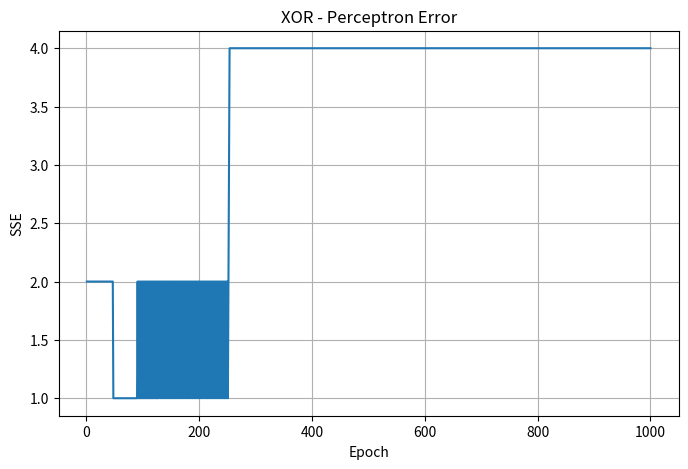

This figure's Python source:
import numpy as np
import matplotlib.pyplot as plt


def step_activation(value):
    return 1 if value >= 0 else 0


def train_xor(inputs, targets, learning_rate=0.05,
              max_epochs=1000):

    weights = np.array(
        [10, 0.2, -0.75],
        dtype=float
    )

    errors = []

    for epoch in range(max_epochs):

        sse = 0

        for x, target in zip(inputs, targets):

            net = np.dot(x, weights)

            output = step_activation(net)

            error = target - output

            sse += error ** 2

            weights += learning_rate * error * x

        errors.append(sse)

        if sse <= 0.002:
            return weights, epoch + 1, errors, True

    return weights, max_epochs, errors, False


def main():

    inputs = np.array([
        [1, 0, 0],
        [1, 0, 1],
        [1, 1, 0],
        [1, 1, 1]
    ], dtype=float)

    # XOR truth table
    targets = np.array(
        [0, 1, 1, 0],
        dtype=float
    )

    weights, epochs, errors, converged = train_xor(
        inputs,
        targets
    )

    print("=" * 60)
    print("A5 - XOR USING SINGLE PERCEPTRON")
    print("=" * 60)

    print("\nFinal Weights:", weights)
    print("Iterations:", epochs)
    print("Final SSE:", errors[-1])
    print("Converged:", converged)

    print("\nPredictions:")

    for x, target in zip(inputs, targets):

        output = step_activation(
            np.dot(x, weights)
        )

        print(
            f"Input = {x[1:].astype(int)} "
            f"Target = {int(target)} "
            f"Output = {output}"
        )

    plt.figure(figsize=(8, 5))

    plt.plot(
        range(1, len(errors) + 1),
        errors
    )

    plt.xlabel("Epoch")
    plt.ylabel("SSE")
    plt.title("XOR - Perceptron Error")
    plt.grid(True)

    plt.show()


if __name__ == "__main__":
    main()
